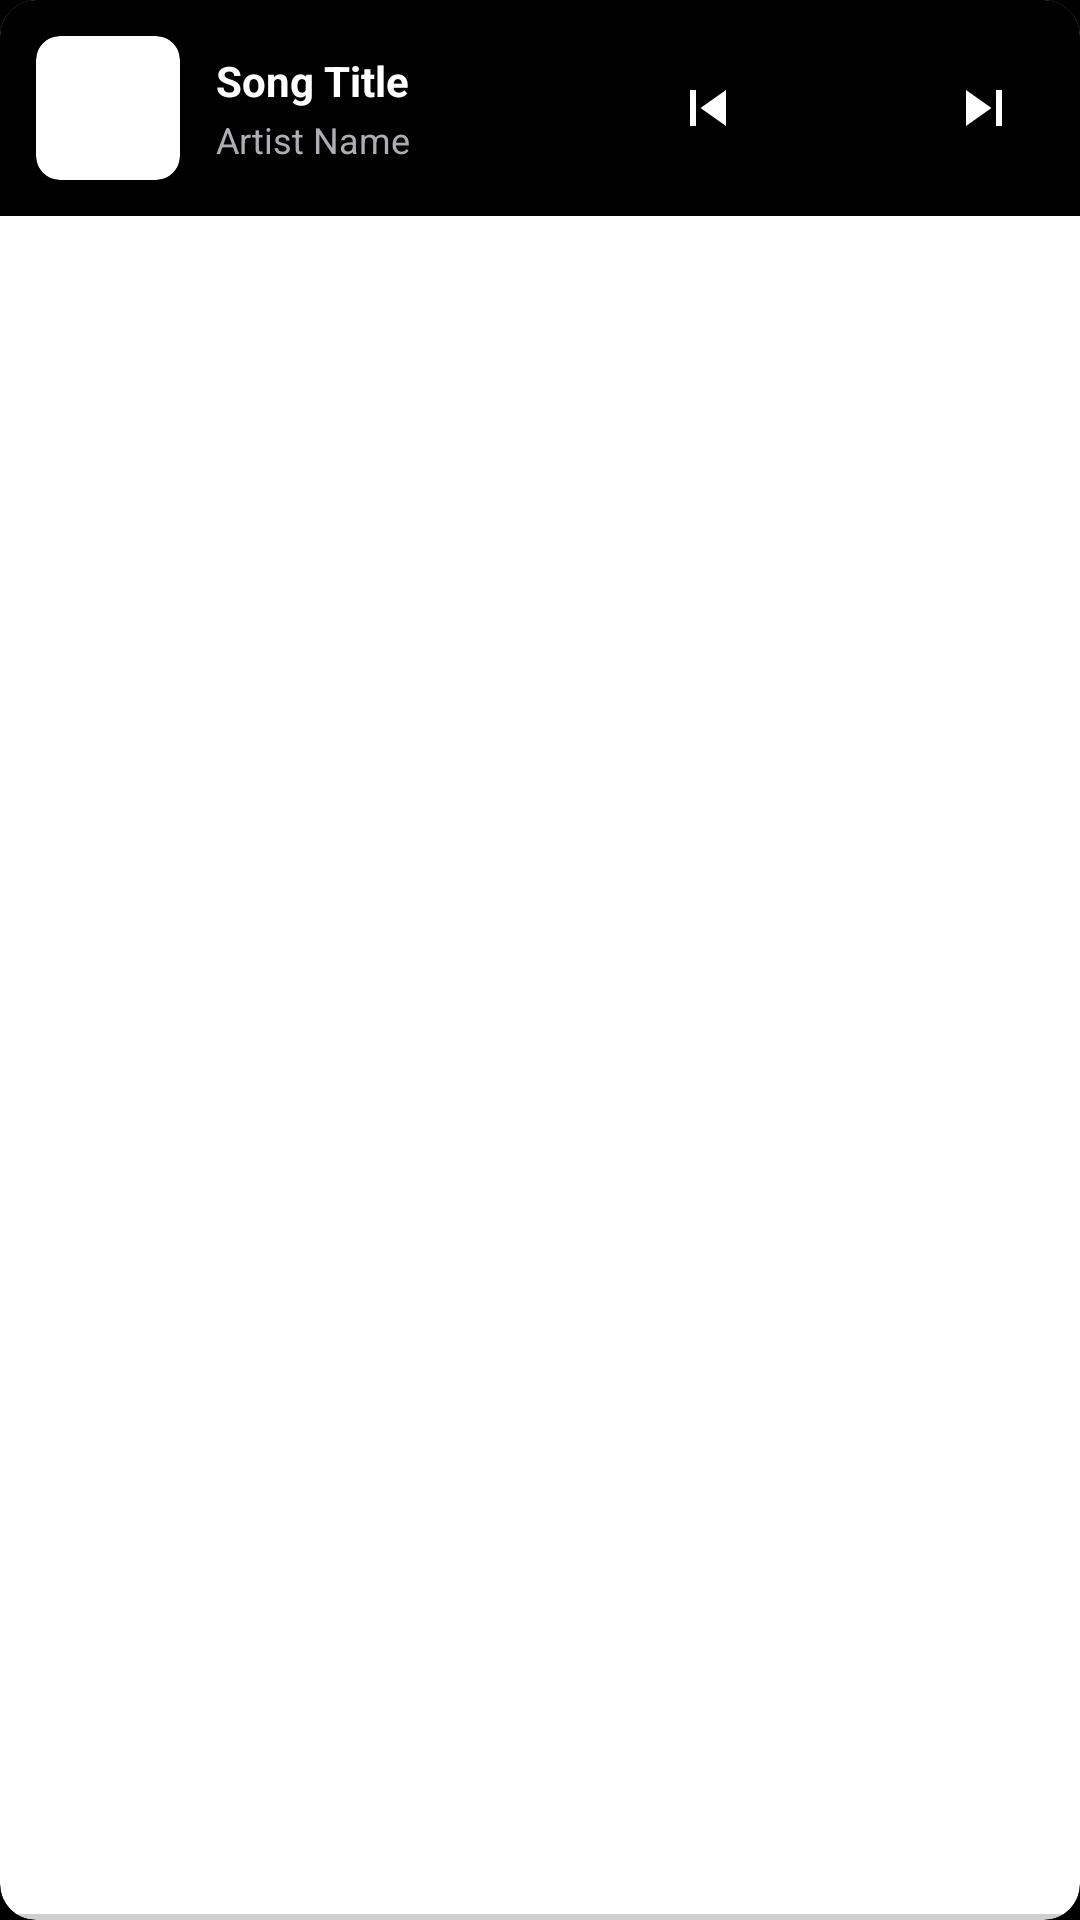

Android layout source for this screen:
<!-- AndroidManifest.xml: application theme AppTheme -->
<!-- res/layout/mini_player.xml -->
<?xml version="1.0" encoding="utf-8"?>
<layout>
    <androidx.cardview.widget.CardView xmlns:android="http://schemas.android.com/apk/res/android"
        xmlns:app="http://schemas.android.com/apk/res-auto"
        android:layout_width="match_parent"
        android:layout_height="wrap_content"
        android:layout_margin="8dp"
        app:cardCornerRadius="12dp"
        app:cardElevation="4dp"
        android:background="@color/black">

        <LinearLayout
            android:layout_width="match_parent"
            android:layout_height="wrap_content"
            android:orientation="horizontal"
            android:padding="12dp"
            android:gravity="center_vertical"
            android:background="@color/black">

            
            <androidx.cardview.widget.CardView
                android:layout_width="48dp"
                android:layout_height="48dp"
                app:cardCornerRadius="8dp"
                app:cardElevation="2dp">

                <ImageView
                    android:id="@+id/img_mini_song"
                    android:layout_width="match_parent"
                    android:layout_height="match_parent"
                    android:scaleType="centerCrop"
                    android:src="@drawable/ic_launcher_foreground" />

            </androidx.cardview.widget.CardView>

            
            <LinearLayout
                android:layout_width="0dp"
                android:layout_height="wrap_content"
                android:layout_weight="1"
                android:layout_marginStart="12dp"
                android:layout_marginEnd="8dp"
                android:orientation="vertical">

                <TextView
                    android:id="@+id/tv_mini_song_title"
                    android:layout_width="match_parent"
                    android:layout_height="wrap_content"
                    android:text="Song Title"
                    android:textColor="@color/white"
                    android:textSize="14sp"
                    android:textStyle="bold"
                    android:maxLines="1"
                    android:ellipsize="end" />

                <TextView
                    android:id="@+id/tv_mini_artist"
                    android:layout_width="match_parent"
                    android:layout_height="wrap_content"
                    android:text="Artist Name"
                    android:textColor="@color/gray_light"
                    android:textSize="12sp"
                    android:maxLines="1"
                    android:ellipsize="end"
                    android:layout_marginTop="2dp" />

            </LinearLayout>

            
            <LinearLayout
                android:layout_width="wrap_content"
                android:layout_height="wrap_content"
                android:orientation="horizontal"
                android:gravity="center_vertical">

                <ImageButton
                    android:id="@+id/btn_mini_previous"
                    android:layout_width="40dp"
                    android:layout_height="40dp"
                    android:background="?attr/selectableItemBackgroundBorderless"
                    android:src="@drawable/ic_skip_previous_apple"
                    android:contentDescription="Previous"
                    app:tint="@color/white"
                    android:layout_marginEnd="4dp" />

                <ImageButton
                    android:id="@+id/btn_mini_play_pause"
                    android:layout_width="44dp"
                    android:layout_height="44dp"
                    android:background="?attr/selectableItemBackgroundBorderless"
                    android:src="@drawable/ic_play"
                    android:contentDescription="Play/Pause"
                    app:tint="@color/white"
                    android:layout_marginEnd="4dp" />

                <ImageButton
                    android:id="@+id/btn_mini_next"
                    android:layout_width="40dp"
                    android:layout_height="40dp"
                    android:background="?attr/selectableItemBackgroundBorderless"
                    android:src="@drawable/ic_skip_next_apple"
                    android:contentDescription="Next"
                    app:tint="@color/white" />

            </LinearLayout>

        </LinearLayout>

        
        <ProgressBar
            android:id="@+id/progress_mini_player"
            style="?android:attr/progressBarStyleHorizontal"
            android:layout_width="match_parent"
            android:layout_height="2dp"
            android:layout_gravity="bottom"
            android:progressTint="@color/white"
            android:progressBackgroundTint="@color/gray_dark"
            android:max="100" />

    </androidx.cardview.widget.CardView>
</layout>
<!-- resources referenced by this layout -->
<resources>
  <color name="black">#000000</color>
  <color name="gray_dark">#48484A</color>
  <color name="gray_light">#AEAEB2</color>
  <color name="white">#FFFFFF</color>
  <!-- drawable ic_skip_next_apple (drawable) -->
  <?xml version="1.0" encoding="utf-8"?>
  <vector xmlns:android="http://schemas.android.com/apk/res/android"
      android:width="24dp"
      android:height="24dp"
      android:viewportWidth="24"
      android:viewportHeight="24">
      <path
          android:fillColor="@android:color/white"
          android:pathData="M6,18l8.5,-6L6,6V18zM16,6v12h2V6H16z" />
  </vector>
  <!-- drawable ic_skip_previous_apple (drawable) -->
  <?xml version="1.0" encoding="utf-8"?>
  <vector xmlns:android="http://schemas.android.com/apk/res/android"
      android:width="24dp"
      android:height="24dp"
      android:viewportWidth="24"
      android:viewportHeight="24">
      <path
          android:fillColor="@android:color/white"
          android:pathData="M6,6h2v12H6V6zM9.5,12l8.5,6V6L9.5,12z" />
  </vector>
  <style name="AppTheme" parent="Theme.Material3.DayNight.NoActionBar">
          <item name="colorPrimary">@color/apple_red</item>
          <item name="colorPrimaryVariant">@color/apple_blue</item>
          <item name="colorOnPrimary">@color/white</item>
          <item name="colorSecondary">@color/apple_purple</item>
          <item name="colorSecondaryVariant">@color/apple_blue</item>
          <item name="colorOnSecondary">@color/white</item>
          <item name="android:colorBackground">@color/background_dark</item>
          <item name="colorOnBackground">@color/white</item>
          <item name="colorSurface">@color/glass_card</item>
          <item name="colorOnSurface">@color/white</item>
          <item name="android:statusBarColor">@color/transparent</item>
          <item name="android:navigationBarColor">@color/transparent</item>
          <item name="android:windowLightStatusBar">false</item>
          <item name="android:windowLightNavigationBar">false</item>
      </style>
  <color name="apple_red">#FA2F4A</color>
  <color name="apple_blue">#007AFF</color>
  <color name="apple_purple">#AF52DE</color>
  <color name="background_dark">#000000</color>
  <color name="glass_card">#1E1E1E</color>
  <color name="transparent">#00000000</color>
</resources>
